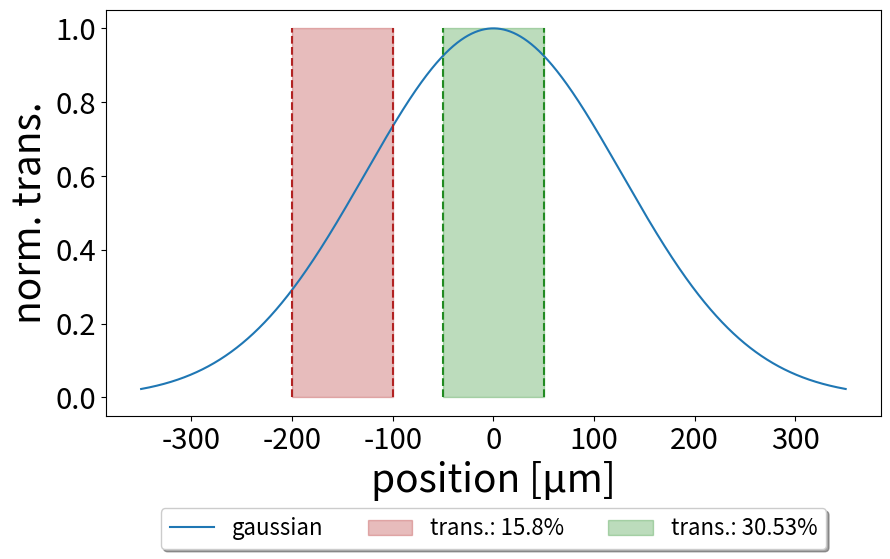

Write the Python code that produced this figure.
import numpy as np
import matplotlib.pyplot as plt
from scipy.integrate import quad

# Step 1: Define the Gaussian intensity profile
def gaussian_intensity(x, beam_waist):
    return np.exp(-x**2 / (2*beam_waist**2))

# Step 2: Parameters for the beam and razor blade
FWHM = 300
beam_waist = FWHM/2.35482  # Beam waist ->
x = np.linspace(-350, 350, 10000)  # x-axis for visualization

# Step 3: Simulate the razor blade and compute transmitted power
blade_positions = np.linspace(-2 * beam_waist, 1 * beam_waist, 100)  # Blade positions
transmitted_power = []

#for blade_pos in blade_positions:
    # Integrate the Gaussian intensity from the blade position to infinity
power1, _ = quad(lambda x: gaussian_intensity(x, beam_waist), -200, -100)
power2, _ = quad(lambda x: gaussian_intensity(x, beam_waist), -50, 50)
total_power, _ = quad(lambda x: gaussian_intensity(x, beam_waist), -np.inf, np.inf)
    #transmitted_power.append(power)

# Step 4: Plot the Gaussian beam profile and transmitted power
plt.figure(figsize=(10, 7))

# Plot 1: Gaussian beam profile with a razor blade
#plt.subplot(1, 2, 1)
plt.plot(x, gaussian_intensity(x, beam_waist), label="gaussian")
plt.plot([-200]*10, np.linspace(0,1,10), linestyle="--", color="firebrick")
plt.plot([-100]*10, np.linspace(0,1,10), linestyle="--", color="firebrick")
plt.plot([-50]*10, np.linspace(0,1,10), linestyle="--", color="forestgreen")
plt.plot([50]*10, np.linspace(0,1,10), linestyle="--", color="forestgreen")
plt.fill_between(np.linspace(-200,-100,100), [0]*100, [1]*100, color="firebrick", alpha=0.3, label="trans.: %s%%" % str(round(power1/total_power*1e2,2)))
plt.fill_between(np.linspace(-50,50,100), [0]*100, [1]*100, color="forestgreen", alpha=0.3, label="trans.: %s%%" % str(round(power2/total_power*1e2,2)))
#plt.axvline(0, color="firebrick", linestyle="--", label="beam center")
#plt.title("Gaussian Beam Profile")
plt.xlabel("position [μm]", fontsize=28)
plt.ylabel("norm. trans.", fontsize=28)
plt.xticks(fontsize=21)
plt.yticks(fontsize=21)

#plt.grid()

# Plot 2: Transmitted power vs blade position
#plt.subplot(1, 2, 2)
#plt.plot(blade_positions, transmitted_power, label="transmitted power")
#plt.title("Transmitted Power vs Razor Blade Position")
#plt.xlabel("blade position (x)", fontsize=28)
#plt.ylabel("trans. power", fontsize=28)
#plt.legend()
plt.legend(loc='upper center', fontsize=16, bbox_to_anchor=(0.5, -0.2), fancybox=True, shadow=True, ncol=4)
plt.subplots_adjust(bottom=0.3)
#plt.grid()

#plt.tight_layout()
plt.show()